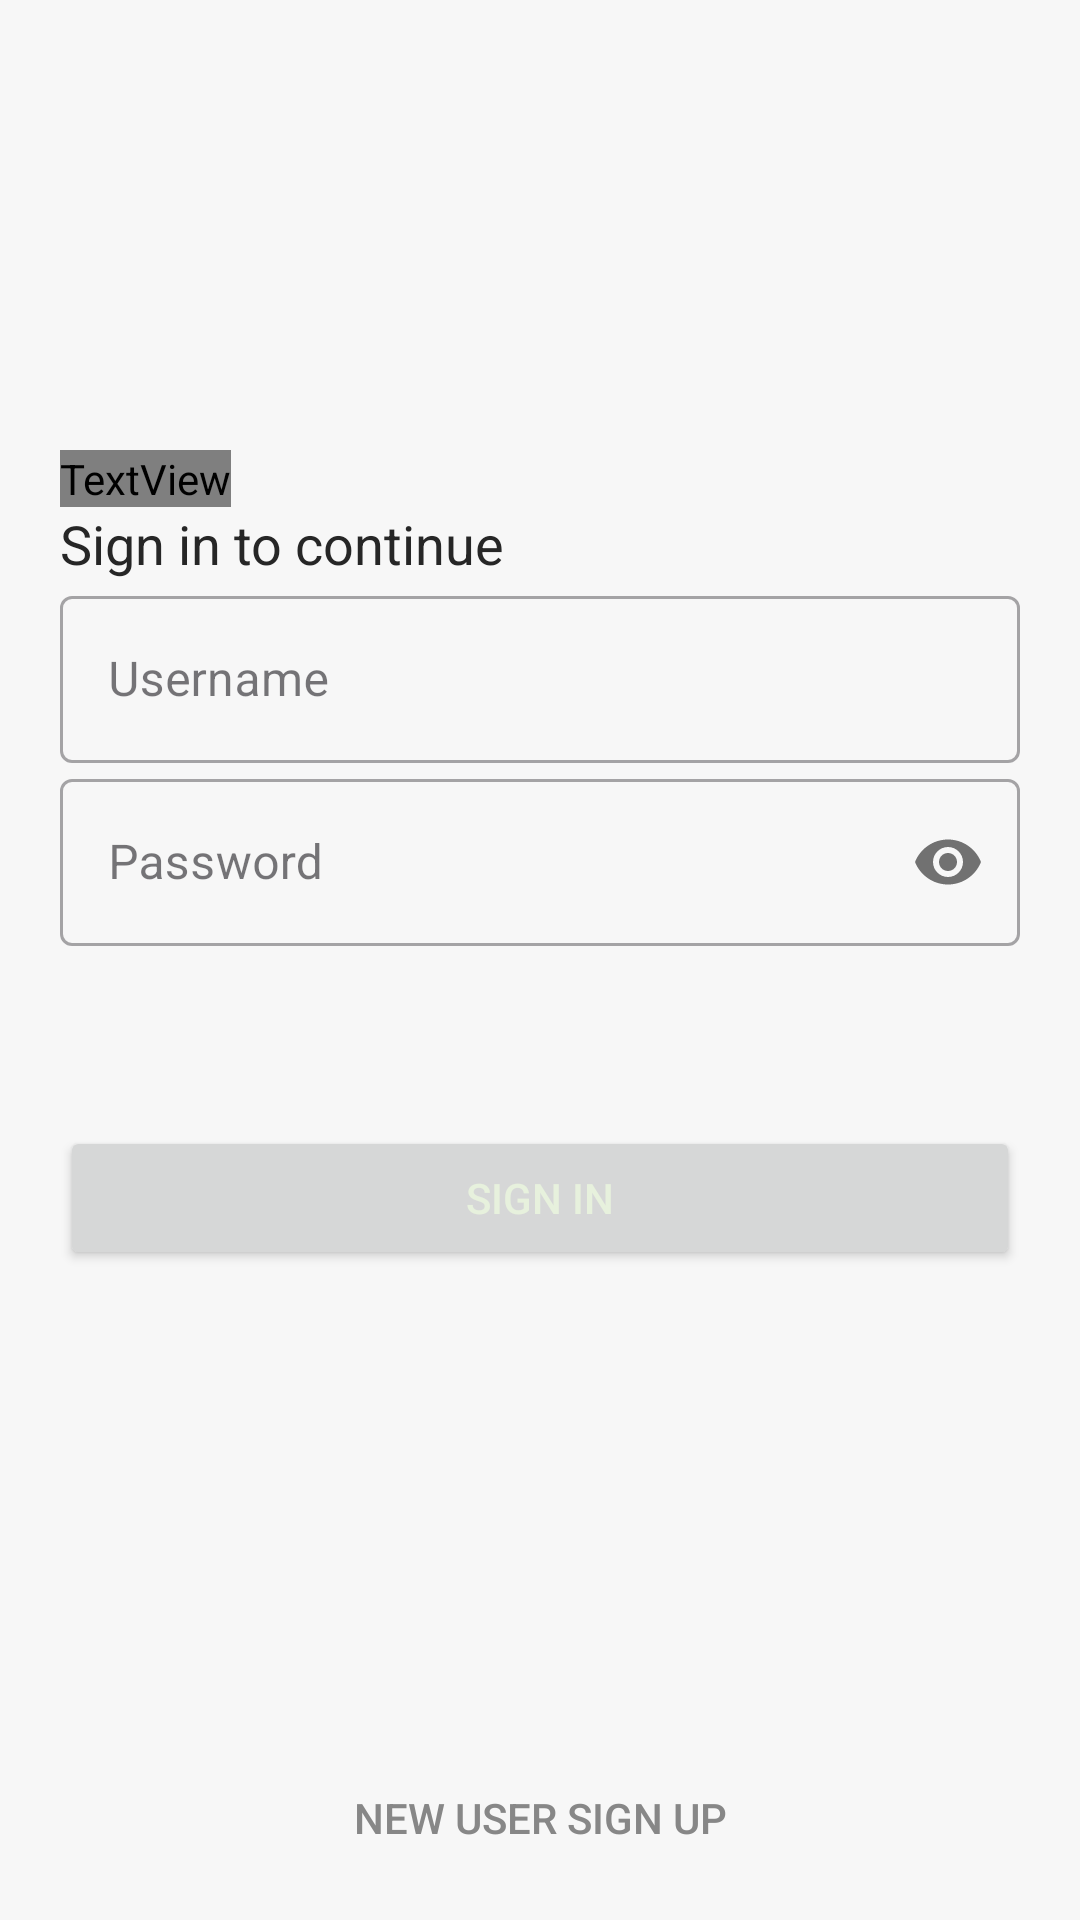

The Android layout XML behind this screen, and the referenced resources:
<!-- AndroidManifest.xml: application theme Theme.OutfitRandomizer -->
<!-- res/layout/activity_login.xml -->
<?xml version="1.0" encoding="utf-8"?>
<androidx.constraintlayout.widget.ConstraintLayout xmlns:android="http://schemas.android.com/apk/res/android"
    xmlns:app="http://schemas.android.com/apk/res-auto"
    xmlns:tools="http://schemas.android.com/tools"
    android:id="@+id/main"
    android:layout_width="match_parent"
    android:layout_height="match_parent"
    android:background="@color/secondary_color"
    android:orientation="vertical"
    tools:context=".Login">

    <LinearLayout
        android:id="@+id/ll_1_login"
        android:layout_width="match_parent"
        android:layout_height="wrap_content"
        android:layout_marginHorizontal="20dp"
        android:orientation="vertical"
        app:layout_constraintEnd_toEndOf="parent"
        app:layout_constraintStart_toStartOf="parent"
        app:layout_constraintTop_toTopOf="parent">

        <ImageView
            android:id="@+id/brand_logo_login"
            android:transitionName="logo_transition"
            android:src="@drawable/logo"
            android:contentDescription="@string/brand_logo_small_desc"
            android:layout_width="150dp"
            android:layout_height="150dp"/>

        <TextView
            android:id="@+id/header_login"
            android:transitionName="header_transition"
            android:text="@string/header_login_text"
            android:fontFamily="@font/poppins_black_italic"
            android:textColor="@color/primary_color_variant"
            android:textSize="38sp"
            android:layout_width="wrap_content"
            android:layout_height="wrap_content" />

        <TextView
            android:id="@+id/subhead_login"
            android:text="@string/subhead_login_text"
            android:textColor="@color/secondary_on_color"
            android:textSize="18sp"
            android:layout_width="wrap_content"
            android:layout_height="wrap_content"/>

        <com.google.android.material.textfield.TextInputLayout
            android:id="@+id/username_login"
            android:hint="@string/username_login_hint"
            android:layout_width="match_parent"
            android:layout_height="wrap_content"
            style="@style/Widget.MaterialComponents.TextInputLayout.OutlinedBox">

            <com.google.android.material.textfield.TextInputEditText
                android:layout_width="match_parent"
                android:layout_height="wrap_content"/>

        </com.google.android.material.textfield.TextInputLayout>

        <com.google.android.material.textfield.TextInputLayout
            android:id="@+id/password_login"
            android:hint="@string/password_login_hint"
            android:layout_width="match_parent"
            android:layout_height="wrap_content"
            app:passwordToggleEnabled="true"
            style="@style/Widget.MaterialComponents.TextInputLayout.OutlinedBox">

            <com.google.android.material.textfield.TextInputEditText
                android:layout_width="match_parent"
                android:layout_height="wrap_content"
                android:inputType="textPassword" />

        </com.google.android.material.textfield.TextInputLayout>

        <Button
            android:visibility="invisible"
            android:id="@+id/btn_forgot_pass_login"
            android:background="#00000000"
            android:text="@string/btn_forgot_pass_login_text"
            android:textColor="@color/grey"
            android:layout_width="200dp"
            android:layout_height="50dp"
            android:layout_gravity="end"
            android:layout_margin="5dp"/>

        <Button
            android:id="@+id/btn_signin_login"
            android:text="@string/btn_signin_login_text"
            android:textColor="@color/cream"
            android:onClick="loginUser"
            android:layout_width="match_parent"
            android:layout_height="wrap_content"
            android:layout_marginBottom="5dp"/>

    </LinearLayout>

    <Button
        android:id="@+id/btn_signup_login"
        android:background="#00000000"
        android:text="@string/btn_signup_login_text"
        android:textColor="@color/grey"
        android:layout_width="wrap_content"
        android:layout_height="wrap_content"
        android:layout_margin="10dp"
        android:onClick="callSignUpScreen"
        app:layout_constraintBottom_toBottomOf="parent"
        app:layout_constraintEnd_toEndOf="parent"
        app:layout_constraintStart_toStartOf="parent"
        app:layout_constraintTop_toBottomOf="@+id/ll_1_login"
        app:layout_constraintVertical_bias="1" />

</androidx.constraintlayout.widget.ConstraintLayout>
<!-- resources referenced by this layout -->
<resources>
  <color name="cream">#e7f1dd</color>
  <color name="grey">#878787</color>
  <color name="primary_color_variant">@color/dark_blue</color>
  <color name="secondary_color">@color/white</color>
  <color name="secondary_on_color">@color/coal</color>
  <!-- drawable logo: vector/xml drawable (drawable-night, 18708 chars, omitted) -->
  <string name="brand_logo_small_desc">Small Closet Genie Logo</string>
  <string name="btn_forgot_pass_login_text">Forgot Password?</string>
  <string name="btn_signin_login_text">SIGN IN</string>
  <string name="btn_signup_login_text">New User Sign Up</string>
  <string name="header_login_text">Hello,\nWelcome Back!</string>
  <string name="password_login_hint">Password</string>
  <string name="subhead_login_text">Sign in to continue</string>
  <string name="username_login_hint">Username</string>
  <style name="Theme.OutfitRandomizer" parent="Base.Theme.OutfitRandomizer" />
  <color name="dark_blue">#1d3347</color>
  <color name="white">#f7f7f7</color>
  <color name="coal">#262626</color>
  <style name="Base.Theme.OutfitRandomizer" parent="Theme.Material3.DayNight.NoActionBar">
          
          <item name="colorPrimary">@color/dark_blue</item>
          <item name="colorOnPrimary">@color/white</item>
  
          <item name="colorSecondary">@color/cream</item>
          <item name="colorOnSecondary">@color/black</item>
  
          <item name="backgroundColor">@color/primary_on_color</item>
  
          <item name="android:statusBarColor">@color/dark_blue</item>
          <item name="android:navigationBarColor">@color/dark_blue</item>
          <item name="android:textColorPrimary">@color/secondary_on_color</item>
  
          <item name="materialButtonStyle">@style/Widget.Outfit.Button</item>
          <item name="textInputStyle">@style/Widget.Outfit.TextInputLayout</item>
  
          <item name="bottomNavigationStyle">@style/Widget.Outfit.BottomNavigationView</item>
          <item name="android:windowContentTransitions">true</item>
      </style>
  <color name="black">#FF000000</color>
  <color name="primary_on_color">@color/white</color>
  <style name="Widget.Outfit.Button" parent="Widget.Material3.Button">
          <item name="shapeAppearance">@style/Shape.Outfit.Medium</item>
          <item name="backgroundTint">@color/dark_blue</item>
          <item name="android:textColor">@color/white</item>
          <item name="android:fontFamily">@font/poppins_extrabold</item>
          <item name="android:textAllCaps">false</item>
      </style>
  <style name="Widget.Outfit.TextInputLayout" parent="Widget.MaterialComponents.TextInputLayout.OutlinedBox">
          <item name="shapeAppearance">@style/Shape.Outfit.Medium</item>
          <item name="boxBackgroundColor">@color/background_color</item>
          <item name="android:textColorHint">@color/secondary_on_color</item>
          <item name="android:fontFamily">@font/poppins</item>
      </style>
  <style name="Widget.Outfit.BottomNavigationView" parent="Widget.Material3.BottomNavigationView">
          <item name="itemActiveIndicatorStyle">@style/BottomNav_ActiveIndicator_Circle</item>
      </style>
  <style name="Shape.Outfit.Medium" parent="ShapeAppearance.Material3.MediumComponent">
          <item name="cornerFamily">rounded</item>
          <item name="cornerSize">16dp</item>
      </style>
  <color name="background_color">@color/light_tint</color>
  <style name="BottomNav_ActiveIndicator_Circle">
          <item name="android:width">36dp</item>
          <item name="android:height">36dp</item>
  
          <item name="backgroundTint">@color/cream</item>
  
          <item name="shapeAppearanceOverlay">@style/Shape_BottomNavIndicator_Circle</item>
      </style>
  <color name="light_tint">#E6E6E6</color>
  <style name="Shape_BottomNavIndicator_Circle">
          <item name="cornerFamily">rounded</item>
          <item name="cornerSize">50%</item>
      </style>
</resources>
